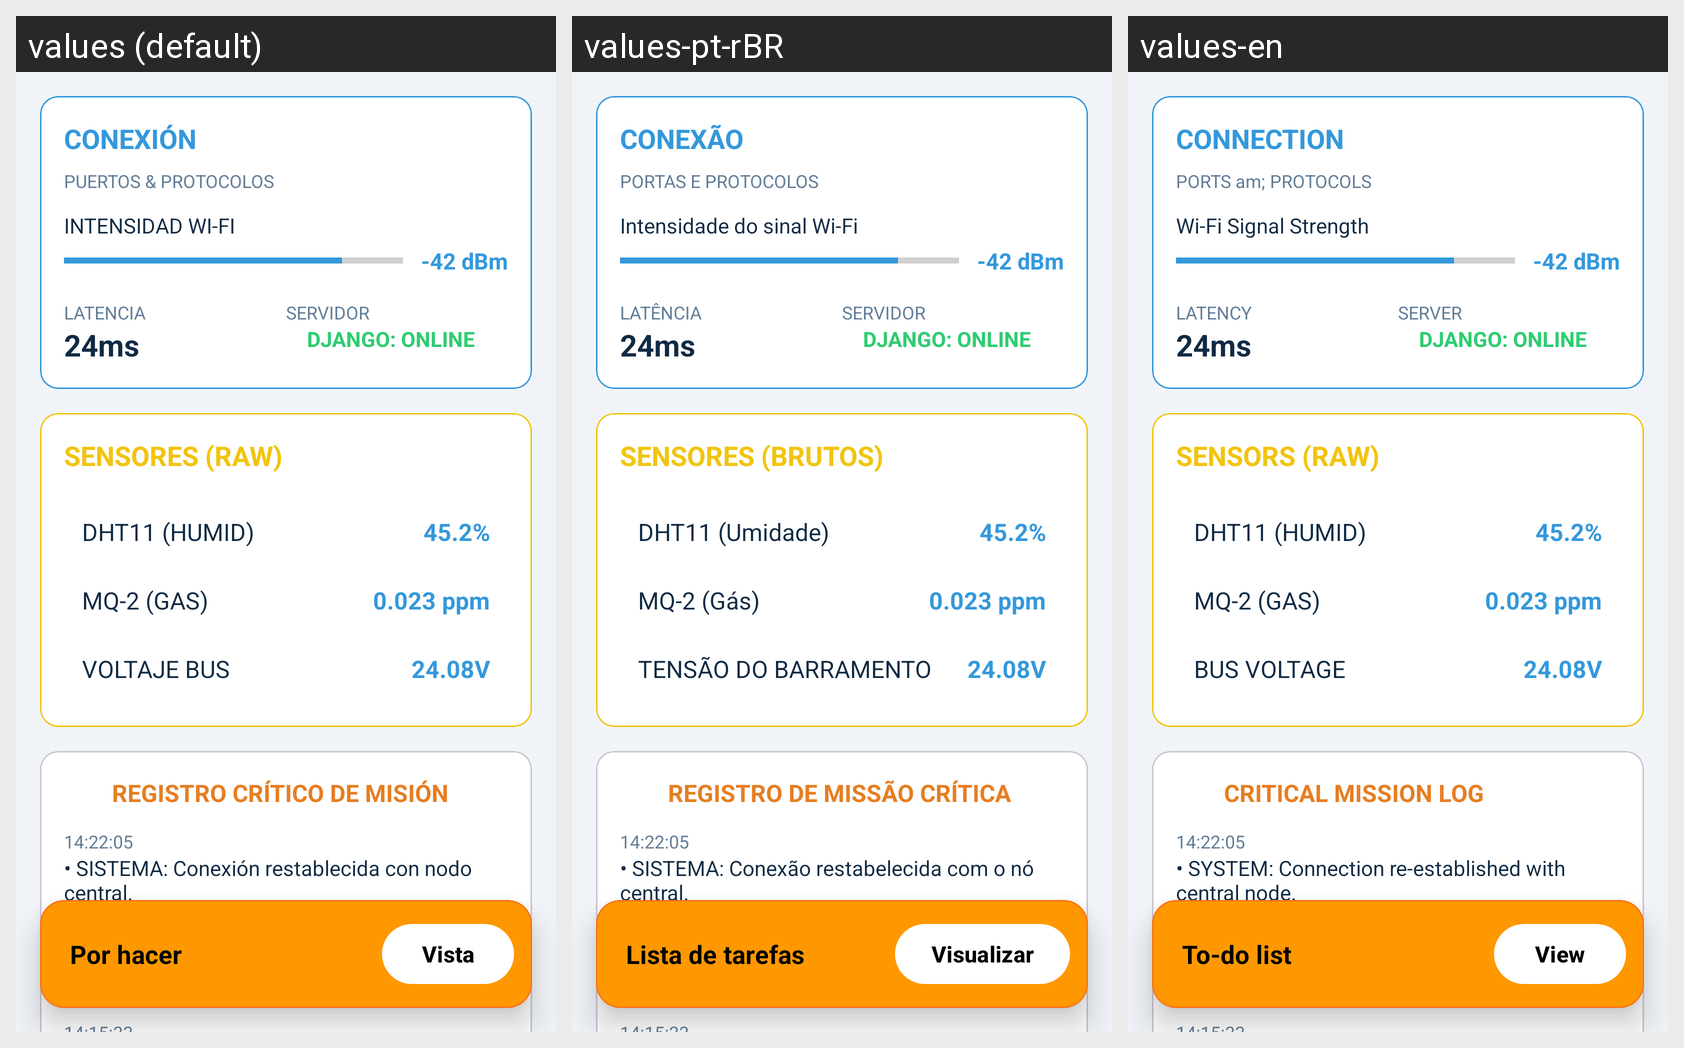

This grid shows one Android layout under several languages. Give, for every string resource on the screen, its name, the default text and each shown locale's text.
Android screen res/layout/fragment_diagnostico.xml rendered under 3 locales, left to right: values (default), values-pt-rBR, values-en. Device: Nexus 5 (rendered at 1080×1920; each locale shown at half size, 540×960, under a caption strip naming it); theme Theme.AresApp.
Strings drawn on this screen, with the default value and each locale's value (text and hints the layout hard-codes, and strings that could not be matched under every locale, appear in the picture but are not listed):

sistema_conexion
  values: CONEXIÓN
  values-pt-rBR: CONEXÃO
  values-en: CONNECTION

sistema_puertos_protocolos
  values: PUERTOS & PROTOCOLOS
  values-pt-rBR: PORTAS E PROTOCOLOS
  values-en: PORTS am; PROTOCOLS

sistema_intensidad_wifi
  values: INTENSIDAD WI-FI
  values-pt-rBR: Intensidade do sinal Wi-Fi
  values-en: Wi-Fi Signal Strength

sistema_dbm_default
  values: -42 dBm
  values-pt-rBR: -42 dBm
  values-en: -42 dBm

latencia_label
  values: LATENCIA
  values-pt-rBR: LATÊNCIA
  values-en: LATENCY

control_latencia_default
  values: 24ms
  values-pt-rBR: 24ms
  values-en: 24ms

sistema_servidor
  values: SERVIDOR
  values-pt-rBR: SERVIDOR
  values-en: SERVER

sistema_django_online
  values: DJANGO: ONLINE
  values-pt-rBR: DJANGO: ONLINE
  values-en: DJANGO: ONLINE

sistema_sensores_raw
  values: SENSORES (RAW)
  values-pt-rBR: SENSORES (BRUTOS)
  values-en: SENSORS (RAW)

sistema_sensor_dht11
  values: DHT11 (HUMID)
  values-pt-rBR: DHT11 (Umidade)
  values-en: DHT11 (HUMID)

sistema_dht11_default
  values: 45.2%
  values-pt-rBR: 45.2%
  values-en: 45.2%

sistema_sensor_mq2
  values: MQ-2 (GAS)
  values-pt-rBR: MQ-2 (Gás)
  values-en: MQ-2 (GAS)

sistema_mq2_default
  values: 0.023 ppm
  values-pt-rBR: 0.023 ppm
  values-en: 0.023 ppm

sistema_voltaje_bus
  values: VOLTAJE BUS
  values-pt-rBR: TENSÃO DO BARRAMENTO
  values-en: BUS VOLTAGE

sistema_voltaje_default
  values: 24.08V
  values-pt-rBR: 24.08V
  values-en: 24.08V

sistema_registro_critico
  values: REGISTRO CRÍTICO DE MISIÓN
  values-pt-rBR: REGISTRO DE MISSÃO CRÍTICA
  values-en: CRITICAL MISSION LOG

sistema_log1_hora
  values: 14:22:05
  values-pt-rBR: 14:22:05
  values-en: 14:22:05

sistema_log1_msg
  values: • SISTEMA: Conexión restablecida con nodo central.
  values-pt-rBR: • SISTEMA: Conexão restabelecida com o nó central.
  values-en: • SYSTEM: Connection re-established with central node.

sistema_log2_hora
  values: 14:20:12
  values-pt-rBR: 14:20:12
  values-en: 14:20:12

sistema_log2_msg
  values: • BATERÍA: Umbral de seguridad alcanzado. Carga al 40%.
  values-pt-rBR: • BATERIA: Limite de segurança atingido. Carga em 40%.
  values-en: • BATTERY: Safety threshold reached. Charge at 40%.

sistema_por_hacer
  values: Por hacer
  values-pt-rBR: Lista de tarefas
  values-en: To-do list

sistema_btn_vista
  values: Vista
  values-pt-rBR: Visualizar
  values-en: View
